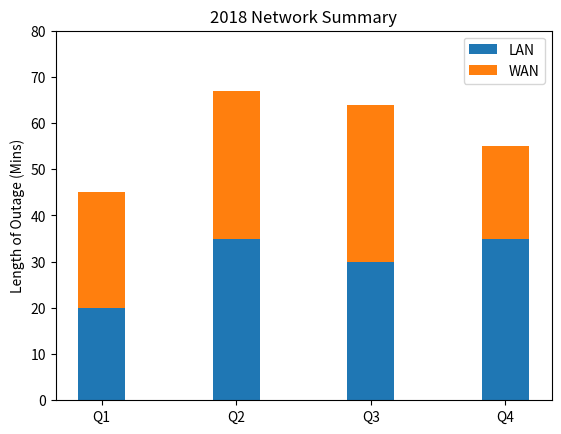

Generate this figure with matplotlib: (Note: this script raises an exception after producing the figure.)
#!/usr/bin/env python3

import numpy as np
import matplotlib.pyplot as plt

def main():
    N = 4
    localnetMeans = (20, 35, 30, 35)
    wanMeans = (25, 32, 34, 20)
    ind = np.arange(N) 
    width = 0.35
    p1 = plt.bar(ind, localnetMeans, width)
    p2 = plt.bar(ind, wanMeans, width, bottom=localnetMeans)

    plt.ylabel("Length of Outage (Mins)")
    plt.title("2018 Network Summary")
    plt.xticks(ind, ("Q1", "Q2", "Q3", "Q4"))
    plt.yticks(np.arange(0, 81, 10))
    plt.legend((p1[0],p2[0]), ("LAN", "WAN"))
    plt.savefig\
            ("/home/<user>/mycode/graphing/2018summary.png")


main()

